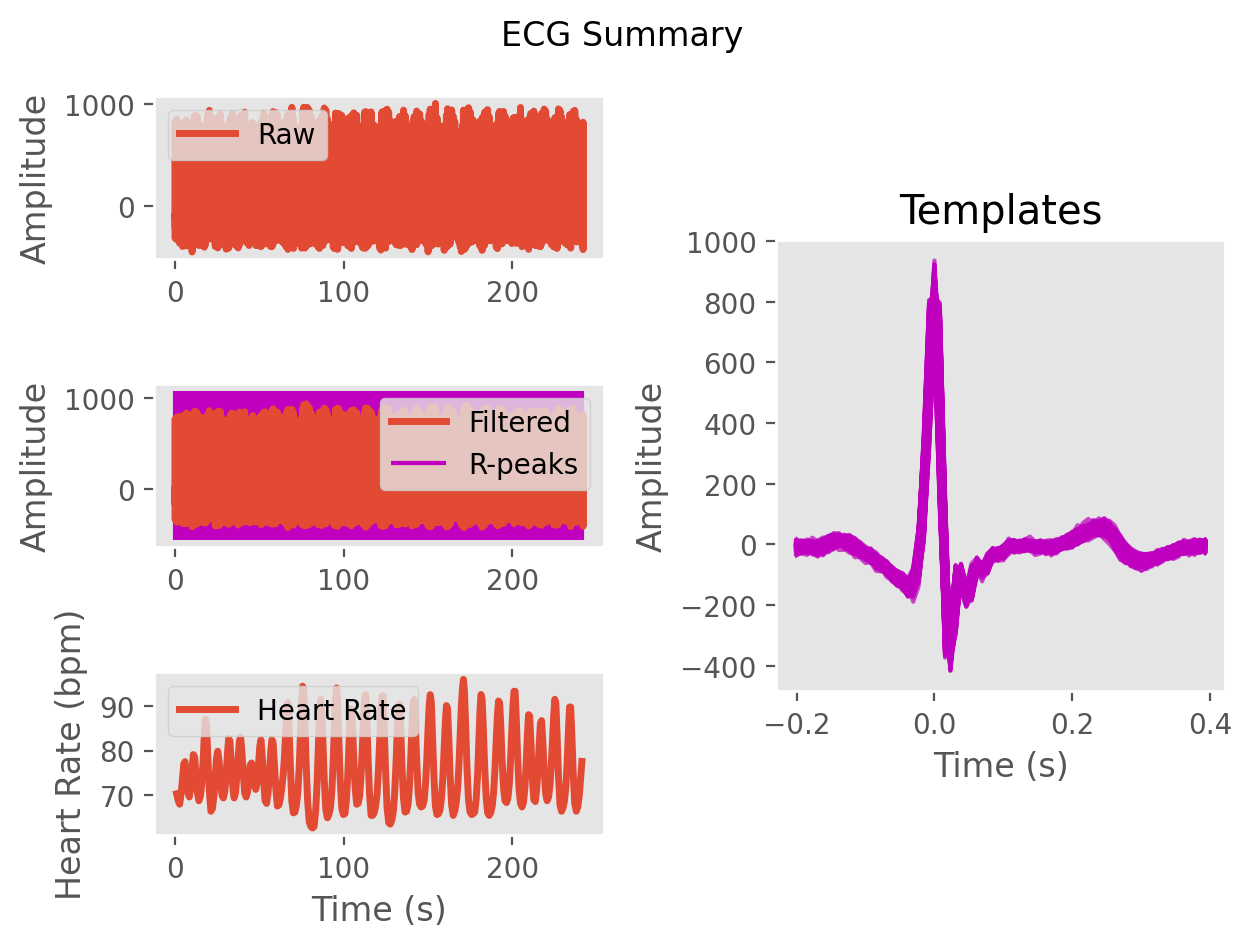

Source data for this figure (header and first rows):
ECG, -4.6253606246755465, 1.821851802152798, -6.577220474609293, -17.10313154764364, -17.80360303237443, -11.5856816902444, 0.5205229198564343, 15.46617917734631, 22.698351479230766, 18.387699073157865, 10.705510228306114, 6.323106272788323, -1.2125023718655363, -19.160867122409115, -41.08192494117441, -58.05388038157647, -66.38776320070468, -71.88323112925664, -89.00562120192505, -107.5148395454972, -113.5169336552884, -131.26599206130965, -147.3185329499889
Time (s), 0.0, 0.007692, 0.01538, 0.02308, 0.03077, 0.03846, 0.04615, 0.05385, 0.06154, 0.06923, 0.07692, 0.08462, 0.09231, 0.1, 0.1077, 0.1154, 0.1231, 0.1308, 0.1385, 0.1462, 0.1538, 0.1615, 0.1692
Rpeaks, 27, 135, 252, 367, 479, 585, 686, 783, 887, 1000, 1114, 1223, 1326, 1423, 1519, 1624, 1738, 1851, 1964, 2073, 2174, 2267, 2355
IBI Series, 108.0, 117.0, 115.0, 112.0, 106.0, 101.0, 97.0, 104.0, 113.0, 114.0, 109.0, 103.0, 97.0, 96.0, 105.0, 114.0, 113.0, 113.0, 109.0, 101.0, 93.0, 88.0, 88.0
Heart Rate, 1.038, 1.938, 2.823, 3.685, 4.5, 5.277, 6.023, 6.823, 7.692, 8.569, 9.408, 10.2, 10.95, 11.68, 12.49, 13.37, 14.24, 15.11, 15.95, 16.72, 17.44, 18.12, 18.79
